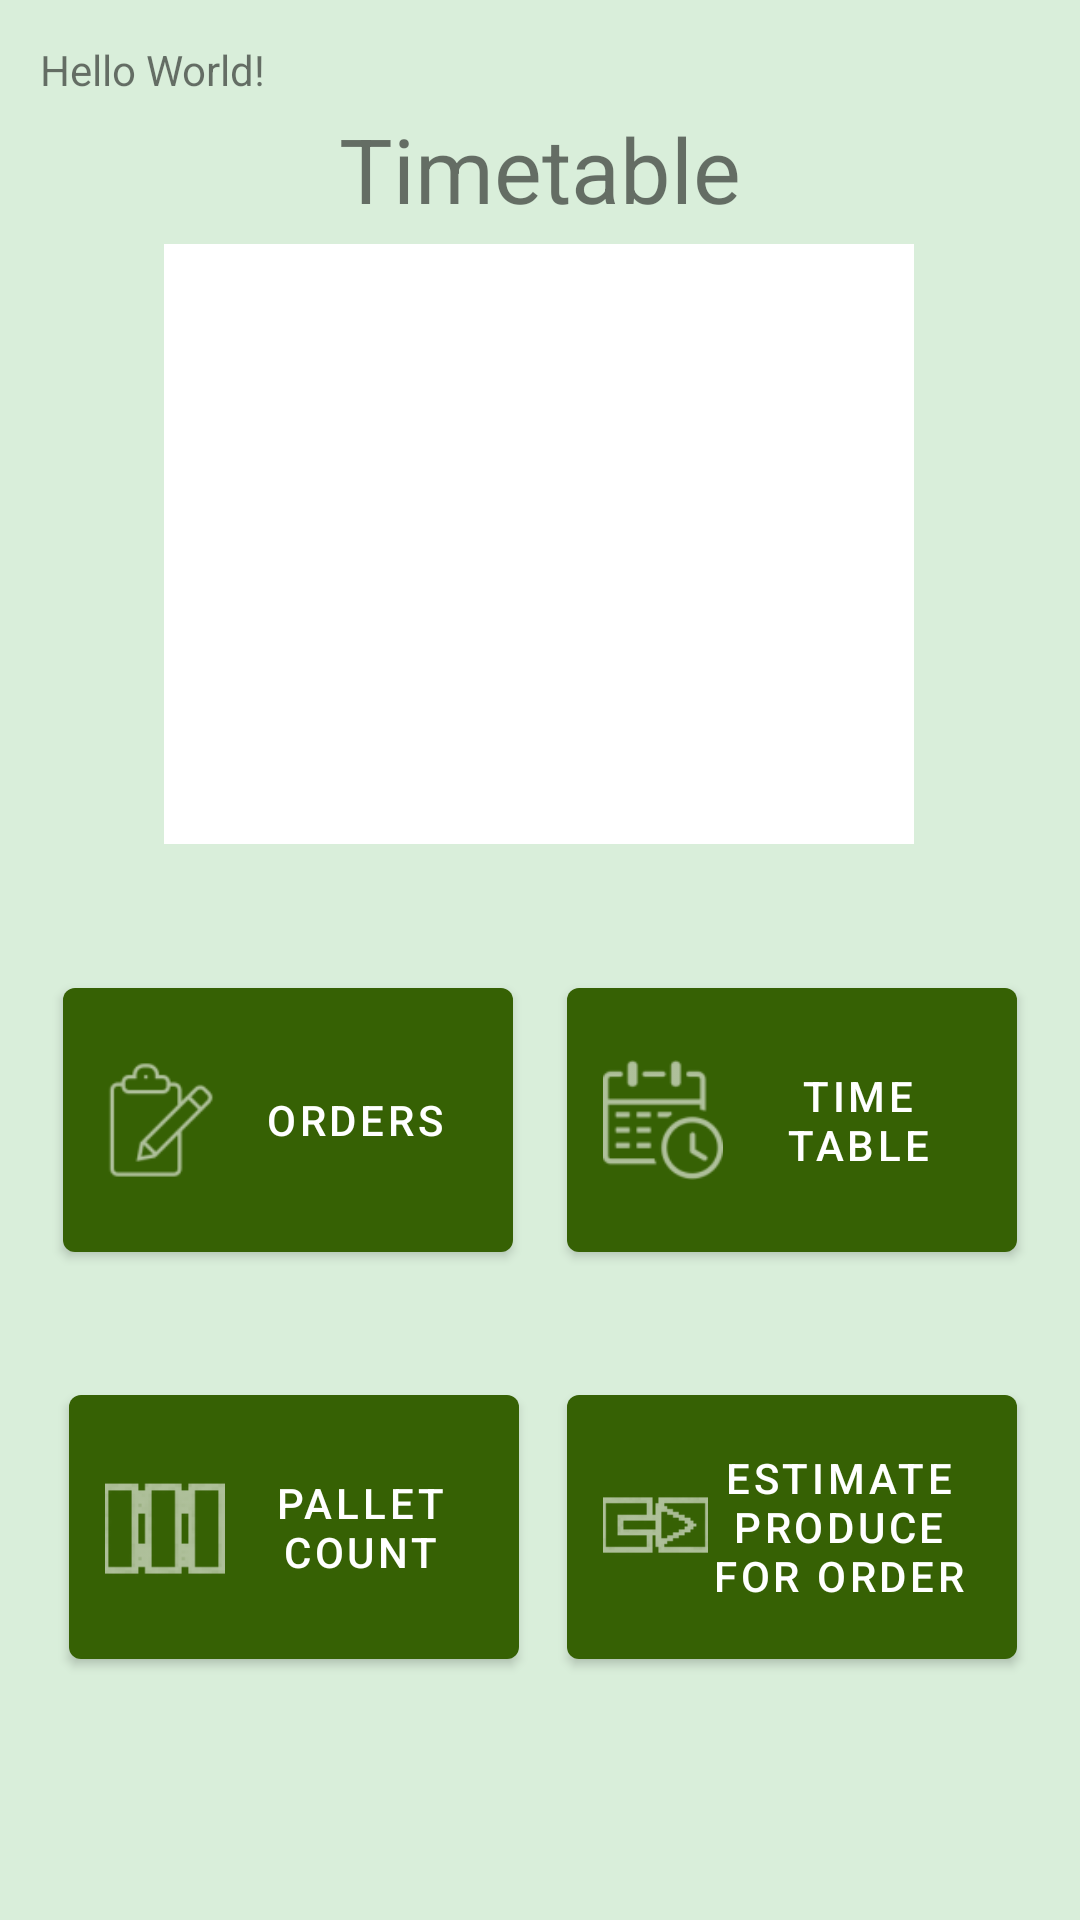

This screen was rendered from an Android layout file. Write that file and the resources it references.
<!-- AndroidManifest.xml: application theme AppTheme -->
<!-- res/layout/activity_main.xml -->
<?xml version="1.0" encoding="utf-8"?>
<androidx.constraintlayout.widget.ConstraintLayout xmlns:android="http://schemas.android.com/apk/res/android"
    xmlns:app="http://schemas.android.com/apk/res-auto"
    xmlns:tools="http://schemas.android.com/tools"
    android:layout_width="match_parent"
    android:layout_height="match_parent"
    android:background="#364CAF50"
    tools:context=".MainActivity">




    <TextView
        android:id="@+id/txtMainActivityLoggedInAsUserX"
        android:layout_width="wrap_content"
        android:layout_height="wrap_content"
        android:text="Hello World!"
        app:layout_constraintBottom_toBottomOf="parent"
        app:layout_constraintHorizontal_bias="0.047"
        app:layout_constraintLeft_toLeftOf="parent"
        app:layout_constraintRight_toRightOf="parent"
        app:layout_constraintTop_toTopOf="parent"
        app:layout_constraintVertical_bias="0.022" />

    <ProgressBar
        android:id="@+id/progressIconMainActivity"
        android:layout_width="wrap_content"
        android:layout_height="wrap_content"
        android:indeterminate="true"
        android:visibility="gone"
        app:layout_constraintBottom_toBottomOf="parent"
        app:layout_constraintEnd_toEndOf="parent"
        app:layout_constraintHorizontal_bias="0.498"
        app:layout_constraintStart_toStartOf="parent"
        app:layout_constraintTop_toTopOf="parent" />

    <com.google.android.material.button.MaterialButton
        android:id="@+id/buttonOpenOrdersActivity"
        style="@style/Widget.MaterialComponents.Button.Icon"
        android:layout_width="150dp"
        android:layout_height="100dp"
        android:text="Orders"
        app:icon="@drawable/ic_orderboard_logo"
        app:iconSize="40dp"
        app:iconPadding="8dp"

        app:layout_constraintBottom_toBottomOf="parent"
        app:layout_constraintEnd_toEndOf="parent"
        app:layout_constraintHorizontal_bias="0.1"
        app:layout_constraintStart_toStartOf="parent"
        app:layout_constraintTop_toTopOf="parent"
        app:layout_constraintVertical_bias="0.599" />


    <com.google.android.material.button.MaterialButton
        android:id="@+id/buttonOpenTimetableActivity"
        style="@style/Widget.MaterialComponents.Button.Icon"
        android:layout_width="150dp"
        android:layout_height="100dp"
        android:text="Time table"
        app:icon="@drawable/ic_timetable_logo"
        app:iconSize="40dp"
        app:iconPadding="8dp"
        app:layout_constraintBottom_toBottomOf="parent"
        app:layout_constraintEnd_toEndOf="parent"
        app:layout_constraintHorizontal_bias="0.9"
        app:layout_constraintStart_toStartOf="parent"
        app:layout_constraintTop_toTopOf="parent"
        app:layout_constraintVertical_bias="0.599" />

    <com.google.android.material.button.MaterialButton
        android:id="@+id/buttonOpenShioppingCalculatorActivity"
        style="@style/Widget.MaterialComponents.Button.Icon"
        android:layout_width="150dp"
        android:layout_height="100dp"
        android:text="Pallet Count"
        app:icon="@drawable/ic_shipping_calculator_logo"
        app:iconSize="40dp"
        app:iconPadding="8dp"
        app:layout_constraintBottom_toBottomOf="parent"
        app:layout_constraintEnd_toEndOf="parent"
        app:layout_constraintHorizontal_bias="0.11"
        app:layout_constraintStart_toStartOf="parent"
        app:layout_constraintTop_toTopOf="parent"
        app:layout_constraintVertical_bias="0.85" />

    <com.google.android.material.button.MaterialButton
        android:id="@+id/buttonOpenProduceEstimator"
        style="@style/Widget.MaterialComponents.Button.Icon"
        android:layout_width="150dp"
        android:layout_height="100dp"
        app:layout_constraintBottom_toBottomOf="parent"
        app:layout_constraintEnd_toEndOf="parent"
        app:layout_constraintHorizontal_bias="0.9"
        app:layout_constraintStart_toStartOf="parent"
        app:layout_constraintTop_toTopOf="parent"
        app:layout_constraintVertical_bias="0.85"
        android:text="Estimate Produce For Order"
        app:icon="@drawable/ic_produce_estimator_logo"
        app:iconSize="35dp"
        app:iconPadding="0dp"/>

    <view
        android:id="@+id/mainActivityTimetableView"
        class="androidx.coordinatorlayout.widget.CoordinatorLayout"
        android:layout_width="250dp"
        android:layout_height="200dp"
        android:background="#FFFFFF"
        android:windowIsTranslucent="false"
        app:layout_constraintBottom_toBottomOf="parent"
        app:layout_constraintEnd_toEndOf="parent"
        app:layout_constraintHorizontal_bias="0.496"
        app:layout_constraintStart_toStartOf="parent"
        app:layout_constraintTop_toTopOf="parent"
        app:layout_constraintVertical_bias="0.185"
        tools:context=".MainActivity">


        <ListView
            android:id="@+id/MainActivityTimeTableListView"
            android:layout_width="match_parent"
            android:layout_height="match_parent"
            android:layout_weight="20" />

    </view>

    <TextView
        android:id="@+id/textView3"
        android:layout_width="wrap_content"
        android:layout_height="wrap_content"
        android:layout_marginBottom="5dp"
        android:text="Timetable"
        android:textSize="30sp"
        app:layout_constraintBottom_toTopOf="@+id/mainActivityTimetableView"
        app:layout_constraintEnd_toEndOf="parent"
        app:layout_constraintStart_toStartOf="parent" />


</androidx.constraintlayout.widget.ConstraintLayout>
<!-- resources referenced by this layout -->
<resources>
  <!-- drawable ic_orderboard_logo: png bitmap (drawable-hdpi, 775 bytes) -->
  <!-- drawable ic_produce_estimator_logo: png bitmap (drawable-hdpi, 606 bytes) -->
  <!-- drawable ic_shipping_calculator_logo: png bitmap (drawable-hdpi, 853 bytes) -->
  <!-- drawable ic_timetable_logo: png bitmap (drawable-hdpi, 1019 bytes) -->
  <style name="AppTheme" parent="Theme.MaterialComponents.Light.DarkActionBar">
          
          <item name="colorPrimary">@color/colorPrimary</item>
          <item name="colorPrimaryDark">@color/colorPrimaryDark</item>
          <item name="colorAccent">@color/colorAccent</item>
      </style>
  <color name="colorPrimary">#FF366104</color>
  <color name="colorPrimaryDark">#FF325A03</color>
  <color name="colorAccent">#03DAC5</color>
</resources>
